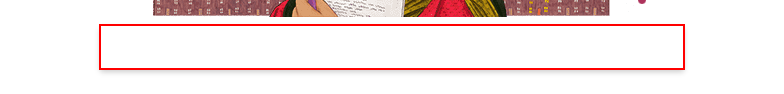
Workflow: Test1

Step 1: click on the element

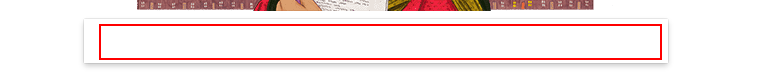
Step 2: Set Text 'DIV  sb_ifc0' on the text box 'lst-ib'

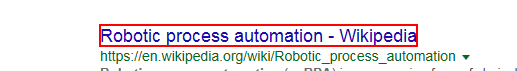
Step 3: find the link 'Robotic process automation - Wikipedia'

Step 4: click on the link 'Robotic process automation - Wikipedia' (same screen as step 3)

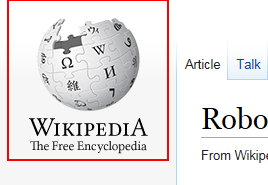
Step 5: click on the link

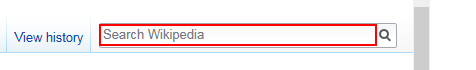
Step 6: Set focus 'INPUT  searchInput' on the text box

Step 7: Set Text 'INPUT  searchInput' on the text box (same screen as step 6)